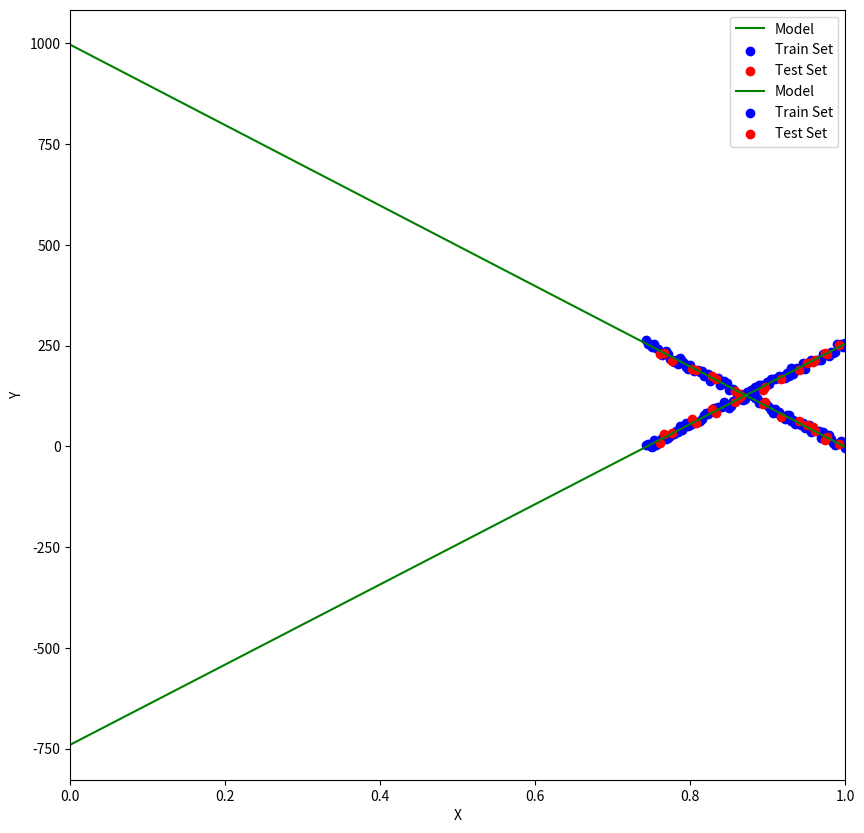

Write the Python code that produced this figure.
#!/usr/bin/env python3
# -*- coding: utf-8 -*-
"""
Programm to train multilinear regretion model for the smart sensor


Created on Sat Feb  6 16:26:10 2021

@author: erickmfs
"""


# In[1]:
# *Load necessary libraries*

import numpy as np
import matplotlib.pyplot as plt
import random


# In[2]:
# Variables

Ab = 991.67
Bb = -28.33
Ar = -736.67
Br = 28.33

MaxB = 35.0
MinB = 26.0
MaxR = 35.0
MinR = 26.0

# In[3]:
# Generate our data
noise = np.array([random.randrange(-10,10) for i in range(100)])
data_x_b = np.linspace(MinB, MaxB, 100)
data_y_b = Bb * data_x_b + Ab + noise
noise = np.array([random.randrange(-10,10) for i in range(100)])
data_x_r = np.linspace(MinR, MaxR, 100) #[:, np.newaxis]
data_y_r = Br * data_x_r + Ar + noise

#Ploting synthetic data

plt.figure(figsize=(10,10))
#fig, axs = plt.subplots(2)
#fig.figure(figsize=(20,20))
#fig.suptitle('Data')
#axs[0].scatter(data_x_b,data_y_b)
#axs[1].scatter(data_x_r,data_y_r)

plt.scatter(data_x_b,data_y_b)
plt.scatter(data_x_r,data_y_r)

plt.show()

#Transverse
data_x_b = data_x_b[:, np.newaxis]
data_y_b = data_y_b[:, np.newaxis]
data_x_r = data_x_r[:, np.newaxis]
data_y_r = data_y_r[:, np.newaxis]

# In[4]:
# Add intercept data and normalize

model_order = 2
data_x_b = np.power(data_x_b, range(model_order))
max_x_b = np.max(data_x_b, axis=0)
print("Max value in data x for blue: " + str(max_x_b))
data_x_b /= max_x_b

data_x_r = np.power(data_x_r, range(model_order))
max_x_r = np.max(data_x_r, axis=0)
print("Max value in data x for red: " + str(max_x_r))
data_x_r /= max_x_r


# In[5]:
# Shuffle data and produce train and test sets

order = np.random.permutation(len(data_x_b))
portion = 20
test_x_b = data_x_b[order[:portion]]
test_y_b = data_y_b[order[:portion]]
test_x_r = data_x_r[order[:portion]]
test_y_r = data_y_r[order[:portion]]

train_x_b = data_x_b[order[portion:]]
train_y_b = data_y_b[order[portion:]]
train_x_r = data_x_r[order[portion:]]
train_y_r = data_y_r[order[portion:]]


# In[6]:
# Create gradient function

def get_gradient(w, x, y):
    y_estimate = x.dot(w).flatten()
    error = (y.flatten() - y_estimate)
    mse = (1.0/len(x))*np.sum(np.power(error, 2))
    gradient = -(1.0/len(x)) * error.dot(x)
    return gradient, mse



# In[7]:
# Perform gradient descent to learn model

tolerance = 1e-5
decay = 0.99
batch_size = 10
    
# Perform Stochastic Gradient Descent
for i in range(2):
    alpha = 0.5
    epochs = 1
    iterations = 0
    if i == 1: train_x = train_x_b; train_y = train_y_b; test_x = test_x_b; test_y = test_y_b; w = np.random.randn(model_order)
    if i == 0: train_x = train_x_r; train_y = train_y_r; test_x = test_x_r; test_y = test_y_r; w = np.random.randn(model_order)
    while True:
        order = np.random.permutation(len(train_x))
        train_x = train_x[order]
        train_y = train_y[order]
        b=0
        while b < len(train_x):
            tx = train_x[b : b+batch_size]
            ty = train_y[b : b+batch_size]
            gradient = get_gradient(w, tx, ty)[0]
            error = get_gradient(w, train_x, train_y)[1]
            w -= alpha * gradient
            iterations += 1
            b += batch_size
        
        # Keep track of our performance
        if epochs%100==0:
            new_error = get_gradient(w, train_x, train_y)[1]
            print("Epoch: %d - Error: %.4f" %(epochs/100, new_error))
        
            # Stopping Condition
            if abs(new_error - error) < tolerance:
                print("Converged.")
                break
            
        alpha = alpha * (decay ** int(epochs/1000))
        epochs += 1
    
    print("w =",w)
    print("Test Cost =", get_gradient(w, test_x, test_y)[1])
    print("Total iterations =", iterations)
    
    
    
    # In[8]:
    # Plot the model obtained
    
    y_model = np.polyval(w[::-1], np.linspace(0,1,100))
    plt.plot(np.linspace(0,1,100), y_model, c='g', label='Model')
    plt.scatter(train_x[:,1], train_y, c='b', label='Train Set')
    plt.scatter(test_x[:,1], test_y, c='r', label='Test Set')
    plt.grid()
    plt.legend(loc='best')
    plt.xlabel('X')
    plt.ylabel('Y')
    plt.xlim(0,1)
    plt.show()
    
    
    
